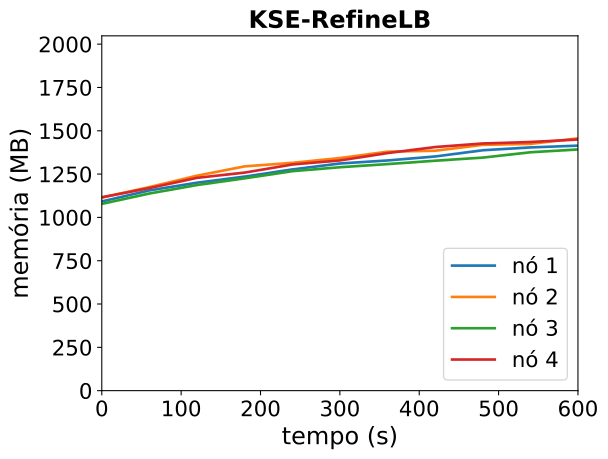

The data file committed next to this chart (first rows):
timestamp, ppgcc-m02_pod_amount, ppgcc-m02_memory, ppgcc-m02_cpu, ppgcc-m03_pod_amount, ppgcc-m03_memory, ppgcc-m03_cpu, ppgcc-m04_pod_amount, ppgcc-m04_memory, ppgcc-m04_cpu, ppgcc-m05_pod_amount, ppgcc-m05_memory, ppgcc-m05_cpu
0, 5, 1118304, 103909364, 5, 1141128, 130105301, 5, 1103900, 95462184, 5, 1142976, 145817784
60, 5, 1183644, 178566038, 5, 1203300, 203745510, 5, 1165280, 154068739, 5, 1197360, 273859326
120, 5, 1229184, 242452473, 5, 1270620, 301606406, 5, 1215308, 229088812, 5, 1257948, 362186567
180, 5, 1265088, 305411163, 5, 1325664, 407996262, 5, 1255040, 232791112, 5, 1288836, 454035858
240, 5, 1307592, 371845888, 5, 1346388, 499307000, 5, 1297148, 329433190, 5, 1336752, 523547635
300, 5, 1342572, 453718262, 5, 1374900, 553591184, 5, 1320512, 351057344, 5, 1360776, 634948218
360, 5, 1360524, 524483283, 5, 1412388, 646275354, 5, 1339124, 383324874, 5, 1404204, 737565595
420, 5, 1384152, 591610830, 5, 1418064, 684033546, 5, 1359056, 449742245, 5, 1439844, 783677685
480, 5, 1420848, 629437742, 5, 1452912, 786351100, 5, 1377404, 466846357, 5, 1460964, 933632467
540, 5, 1437612, 646754851, 5, 1458324, 895828988, 5, 1408952, 528057183, 5, 1469676, 971281795
600, 5, 1448172, 718269286, 5, 1491192, 892235783, 5, 1425716, 638035985, 5, 1484592, 1044586934
